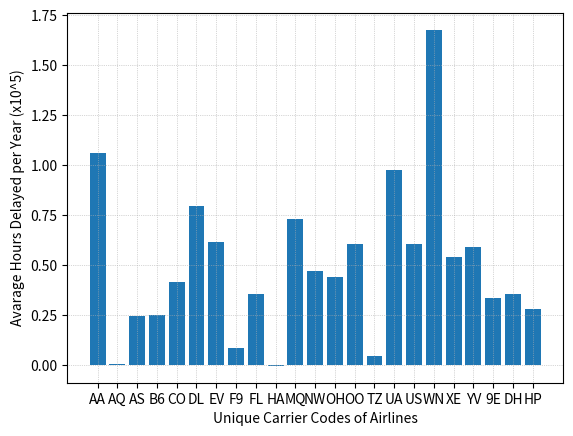

This chart was generated by the following Python code:
from matplotlib import pyplot as plt
import numpy as np

uniqueCarriers = ['AA',
'AQ',
'AS',
'B6',
'CO',
'DL',
'EV',
'F9',
'FL',
'HA',
'MQ',
'NW',
'OH',
'OO',
'TZ',
'UA',
'US',
'WN',
'XE',
'YV',
'9E',
'DH',
'HP']

avgMinuteDelayed = [6380905.22222222,
48473.4,
1486018.55555556,
1505594,
2496272.33333333,
4777007,
3704775.66666667,
510897,
2145183.66666667,
-23497.6666666667,
4378475.375,
2814536.77777778,
2638735.2,
3627632.83333333,
286200,
5866346.44444444,
3626777.55555556,
10061853.3333333,
3235739,
3548808.33333333,
2006297.5,
2149613.66666667,
1699556.33333333]

median = [6307716,
17268,
1473647,
1445443.5,
2323384,
4039668,
3561209,
509402,
2378713.5,
-30035,
4343978,
2989737,
2544892,
3560296,
288165.5,
5831704,
3515474,
10423665,
3426474,
3489825,
2006297.5,
2638536,
1426245]
xs = [i + 0.1 for i, _ in enumerate(uniqueCarriers)]

for i in range(0, len(avgMinuteDelayed)):
	avgMinuteDelayed[i] = (avgMinuteDelayed[i] / 60)/(10**5)


x = plt.bar(xs, avgMinuteDelayed)

plt.ylabel("Avarage Hours Delayed per Year (x10^5)")
plt.xlabel("Unique Carrier Codes of Airlines")
plt.grid(linestyle=':', linewidth=0.5)
plt.xticks([i + 0.1 for i, _ in enumerate(uniqueCarriers)], uniqueCarriers)

plt.show()